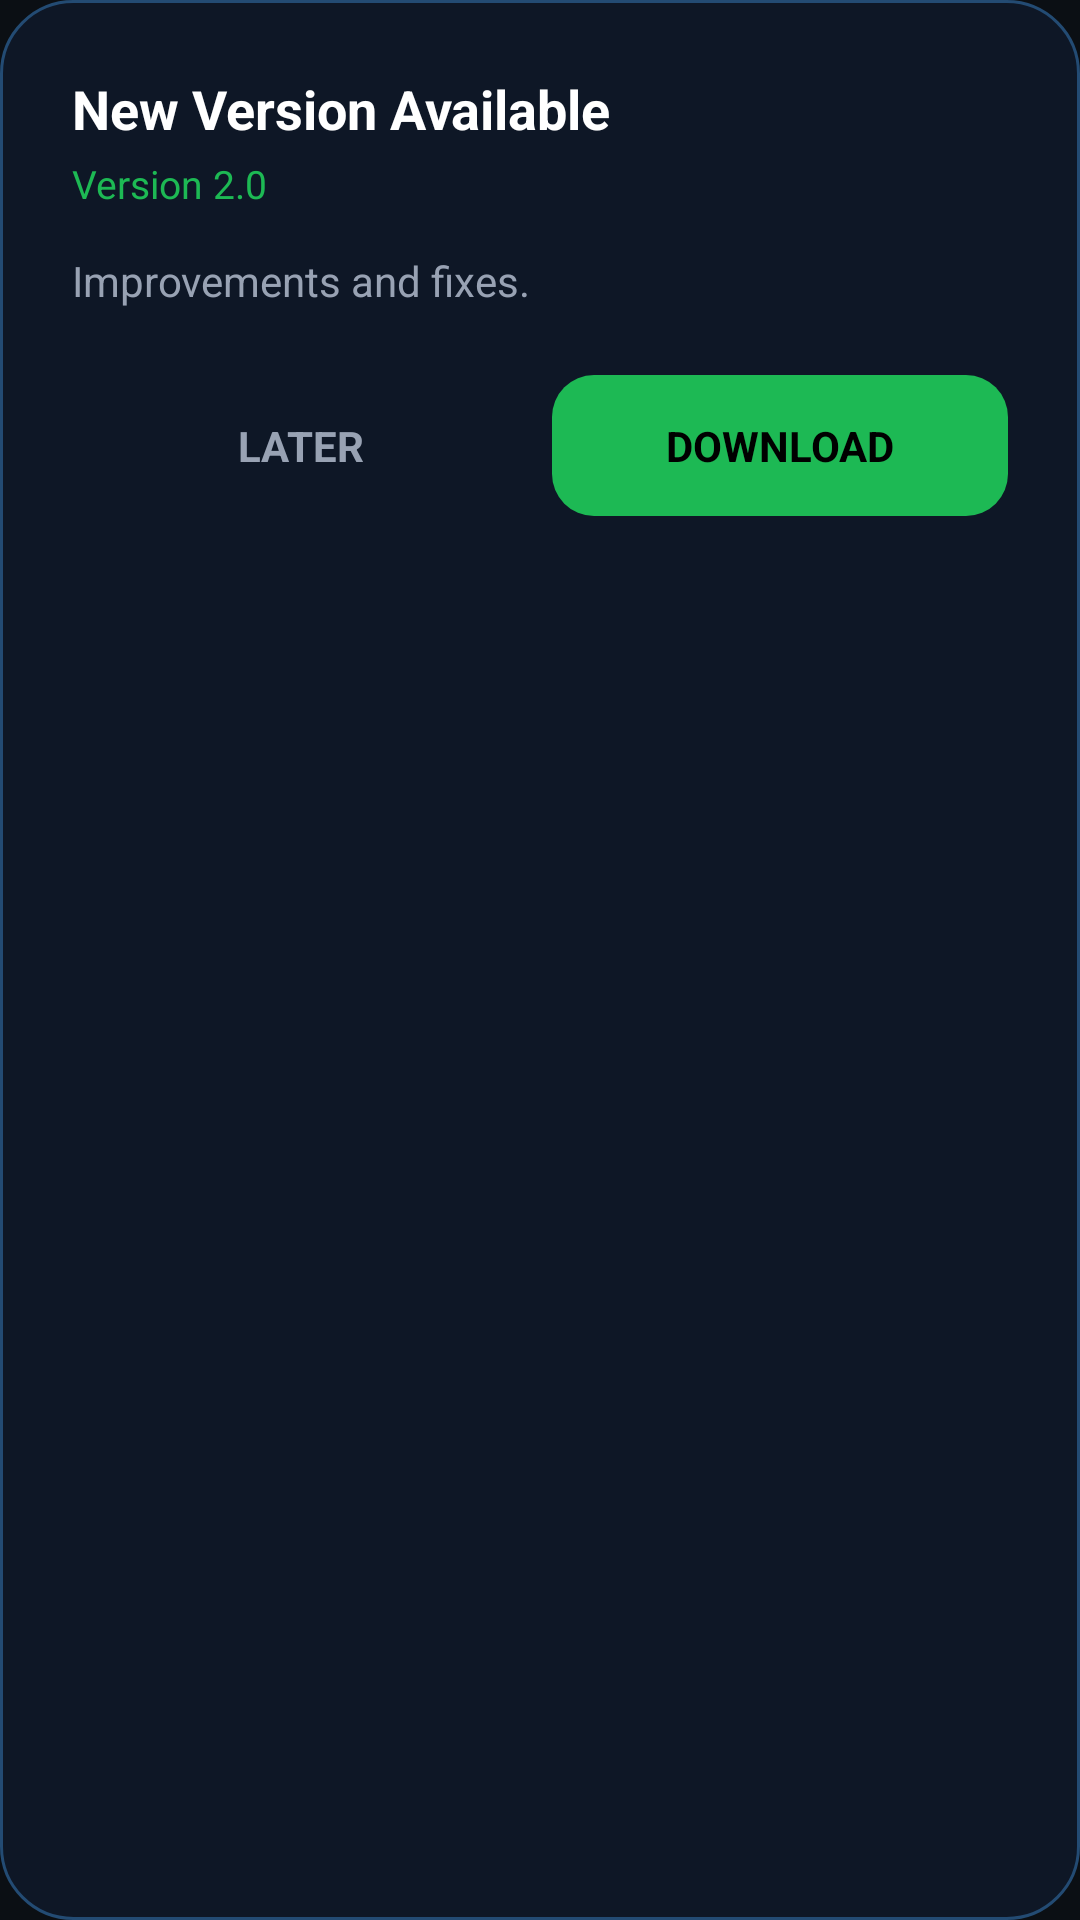

Produce the Android XML layout that renders to this screen, including the resource entries it uses.
<!-- AndroidManifest.xml: application theme Theme.SshProxyPayload -->
<!-- res/layout/dialog_update.xml -->
<?xml version="1.0" encoding="utf-8"?>
<LinearLayout xmlns:android="http://schemas.android.com/apk/res/android"
    android:layout_width="match_parent"
    android:layout_height="wrap_content"
    android:orientation="vertical"
    android:background="@drawable/shape_dialog_bg"
    android:padding="24dp">

    <TextView
        android:id="@+id/txtUpdateTitle"
        android:layout_width="match_parent"
        android:layout_height="wrap_content"
        android:text="New Version Available"
        android:textColor="@color/text_primary"
        android:textSize="18sp"
        android:textStyle="bold" />

    <TextView
        android:id="@+id/txtUpdateVersion"
        android:layout_width="match_parent"
        android:layout_height="wrap_content"
        android:layout_marginTop="4dp"
        android:text="Version 2.0"
        android:textColor="@color/accent_green"
        android:textSize="13sp" />

    <TextView
        android:id="@+id/txtUpdateMessage"
        android:layout_width="match_parent"
        android:layout_height="wrap_content"
        android:layout_marginTop="14dp"
        android:text="Improvements and fixes."
        android:textColor="@color/text_secondary"
        android:textSize="14sp" />

    <LinearLayout
        android:layout_width="match_parent"
        android:layout_height="wrap_content"
        android:layout_marginTop="22dp"
        android:orientation="horizontal">

        <TextView
            android:id="@+id/btnUpdateLater"
            android:layout_width="0dp"
            android:layout_height="wrap_content"
            android:layout_weight="1"
            android:layout_marginEnd="8dp"
            android:background="@drawable/shape_btn_flat"
            android:gravity="center"
            android:padding="14dp"
            android:text="LATER"
            android:textColor="@color/text_secondary"
            android:textStyle="bold"
            android:clickable="true"
            android:focusable="true" />

        <TextView
            android:id="@+id/btnUpdateDownload"
            android:layout_width="0dp"
            android:layout_height="wrap_content"
            android:layout_weight="1"
            android:background="@drawable/shape_btn_accent"
            android:gravity="center"
            android:padding="14dp"
            android:text="DOWNLOAD"
            android:textColor="#000000"
            android:textStyle="bold"
            android:clickable="true"
            android:focusable="true" />

    </LinearLayout>

</LinearLayout>
<!-- resources referenced by this layout -->
<resources>
  <color name="accent_green">#1DB954</color>
  <color name="text_primary">#FFFFFF</color>
  <color name="text_secondary">#98A2B3</color>
  <!-- drawable shape_btn_accent (drawable) -->
  <?xml version="1.0" encoding="utf-8"?>
  <shape xmlns:android="http://schemas.android.com/apk/res/android">
      <solid android:color="@color/accent_green" />
      <corners android:radius="14dp" />
  </shape>
  <!-- drawable shape_dialog_bg (drawable) -->
  <?xml version="1.0" encoding="utf-8"?>
  <shape xmlns:android="http://schemas.android.com/apk/res/android">
      <solid android:color="@color/screen_surface" />
      <corners android:radius="24dp" />
      <stroke android:width="1dp" android:color="@color/screen_stroke" />
  </shape>
  <style name="Theme.SshProxyPayload" parent="Theme.MaterialComponents.DayNight.NoActionBar">
          <item name="colorPrimary">#1DB954</item>
          <item name="colorPrimaryDark">#0B0F14</item>
          <item name="colorAccent">#1DB954</item>
          <item name="colorSurface">#141B22</item>
          <item name="colorOnSurface">#FFFFFF</item>
          <item name="android:windowBackground">#0B0F14</item>
          <item name="android:statusBarColor">#0B0F14</item>
          <item name="android:navigationBarColor">#0B0F14</item>
          <item name="android:windowLightStatusBar" tools:targetApi="m">false</item>
      </style>
  <color name="screen_surface">#0E1726</color>
  <color name="screen_stroke">#234B73</color>
</resources>
